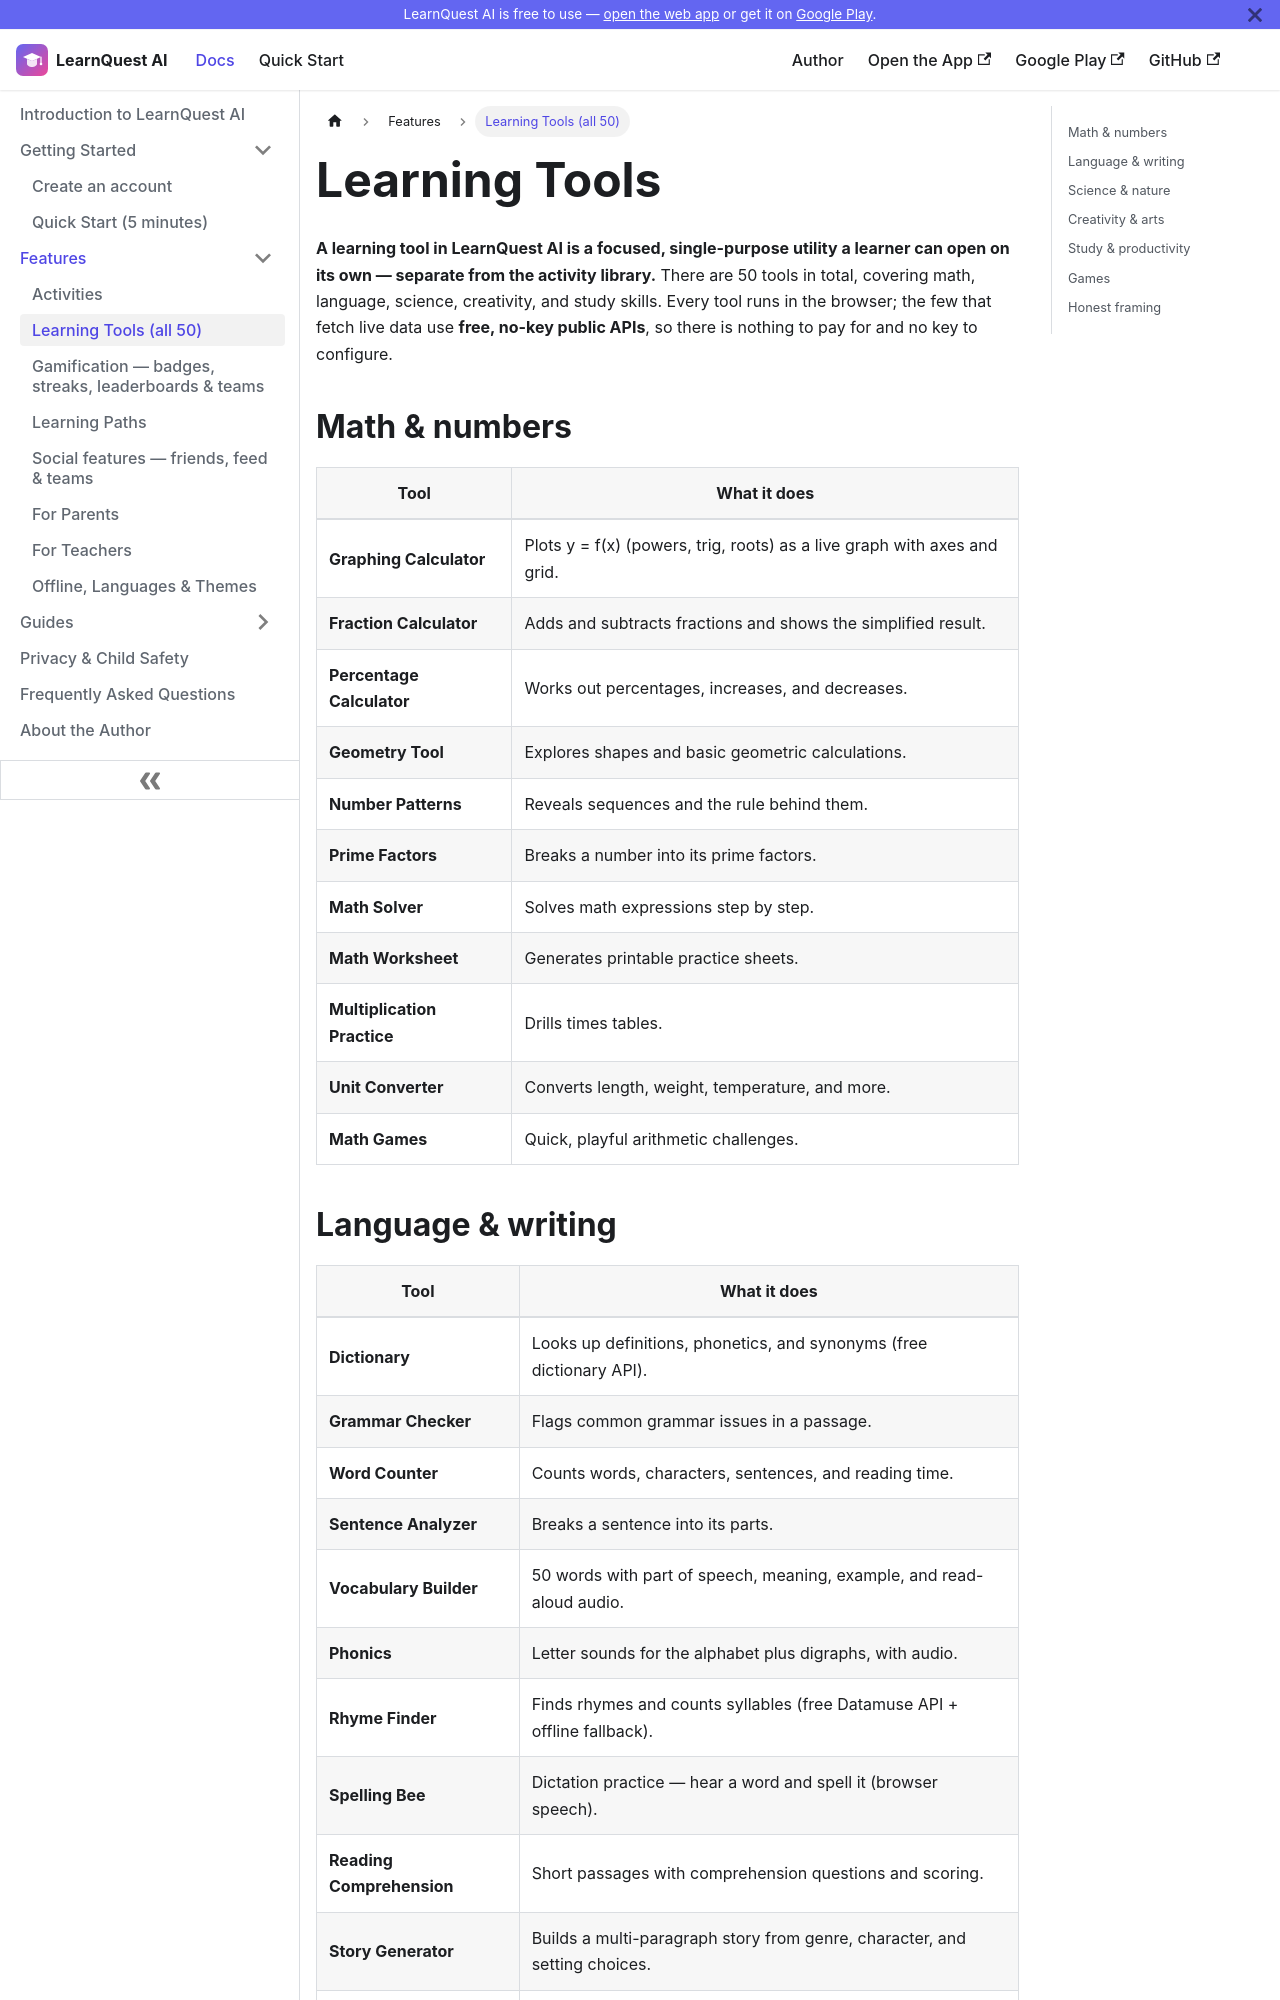

repository: aoneahsan/learnquest-ai-docs · page: features/learning-tools.html · generator: docusaurus

---
id: learning-tools
title: Learning Tools (all 50)
description: LearnQuest AI includes 50 standalone educational tools — calculators, science explorers, language helpers, creativity tools, and study aids — all running in the browser.
sidebar_position: 2
keywords: [learning tools, graphing calculator, periodic table, dictionary, translator, spelling bee, mind map, educational tools for kids]
---

# Learning Tools

**A learning tool in LearnQuest AI is a focused, single-purpose utility a learner can open on its own
— separate from the activity library.** There are 50 tools in total, covering math, language,
science, creativity, and study skills. Every tool runs in the browser; the few that fetch live data
use **free, no-key public APIs**, so there is nothing to pay for and no key to configure.

## Math & numbers

| Tool | What it does |
|------|--------------|
| **Graphing Calculator** | Plots y = f(x) (powers, trig, roots) as a live graph with axes and grid. |
| **Fraction Calculator** | Adds and subtracts fractions and shows the simplified result. |
| **Percentage Calculator** | Works out percentages, increases, and decreases. |
| **Geometry Tool** | Explores shapes and basic geometric calculations. |
| **Number Patterns** | Reveals sequences and the rule behind them. |
| **Prime Factors** | Breaks a number into its prime factors. |
| **Math Solver** | Solves math expressions step by step. |
| **Math Worksheet** | Generates printable practice sheets. |
| **Multiplication Practice** | Drills times tables. |
| **Unit Converter** | Converts length, weight, temperature, and more. |
| **Math Games** | Quick, playful arithmetic challenges. |
